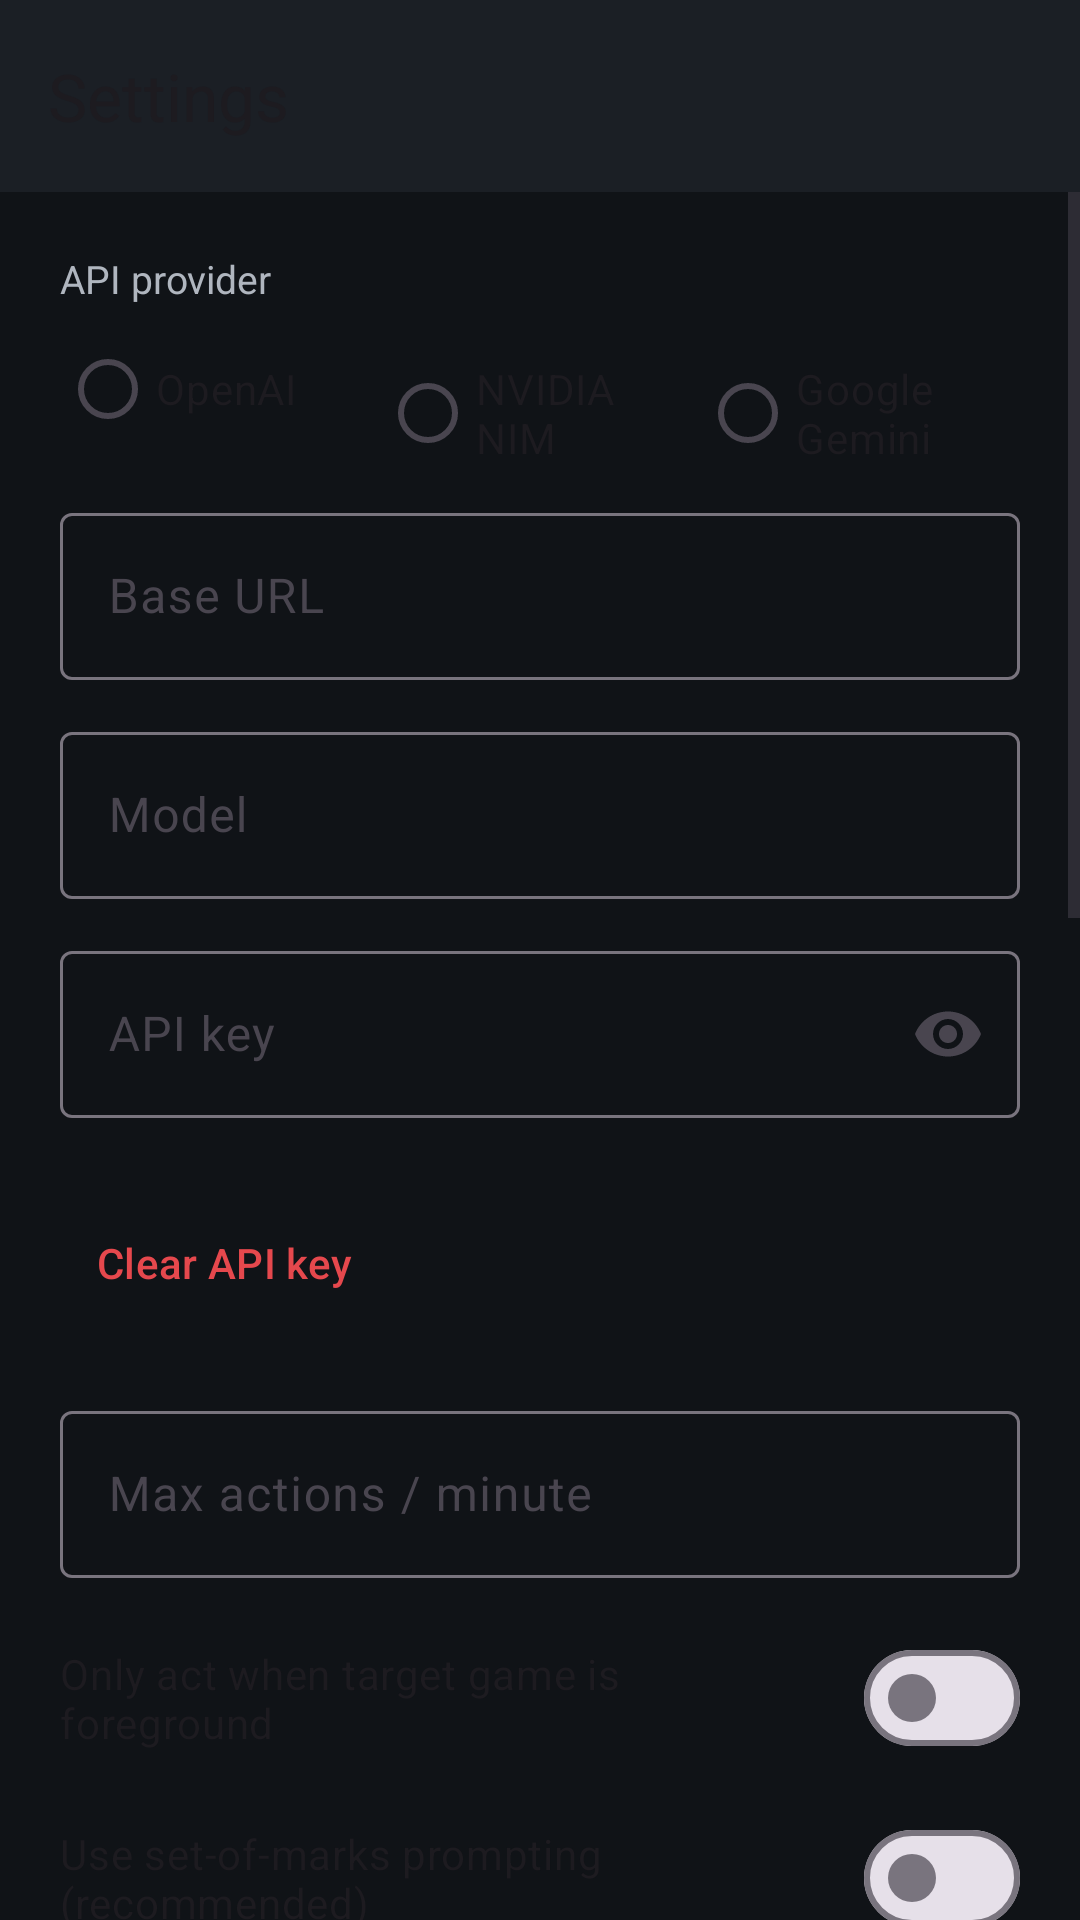

Write the Android layout XML for this screen, with the resource values it uses.
<!-- AndroidManifest.xml: application theme Theme.GameAutopilot -->
<!-- res/layout/activity_settings.xml -->
<?xml version="1.0" encoding="utf-8"?>
<LinearLayout xmlns:android="http://schemas.android.com/apk/res/android"
    xmlns:app="http://schemas.android.com/apk/res-auto"
    android:layout_width="match_parent"
    android:layout_height="match_parent"
    android:orientation="vertical">

    <com.google.android.material.appbar.MaterialToolbar
        android:id="@+id/toolbar"
        android:layout_width="match_parent"
        android:layout_height="?attr/actionBarSize"
        android:background="@color/surface_variant"
        app:title="@string/settings"
        app:navigationIcon="@drawable/ic_close" />

    <ScrollView
        android:layout_width="match_parent"
        android:layout_height="0dp"
        android:layout_weight="1"
        android:fillViewport="true">

    <LinearLayout
        android:layout_width="match_parent"
        android:layout_height="wrap_content"
        android:orientation="vertical"
        android:padding="20dp">

        <TextView
            android:layout_width="match_parent"
            android:layout_height="wrap_content"
            android:text="@string/settings_api_provider"
            android:textColor="@color/on_surface_variant"
            android:textSize="13sp"
            android:layout_marginBottom="4dp" />

        <RadioGroup
            android:id="@+id/providerGroup"
            android:layout_width="match_parent"
            android:layout_height="wrap_content"
            android:orientation="horizontal">

            <RadioButton
                android:id="@+id/providerOpenAiRadio"
                android:layout_width="0dp"
                android:layout_height="wrap_content"
                android:layout_weight="1"
                android:text="@string/settings_provider_openai" />

            <RadioButton
                android:id="@+id/providerNvidiaRadio"
                android:layout_width="0dp"
                android:layout_height="wrap_content"
                android:layout_weight="1"
                android:text="@string/settings_provider_nvidia" />

            <RadioButton
                android:id="@+id/providerGeminiRadio"
                android:layout_width="0dp"
                android:layout_height="wrap_content"
                android:layout_weight="1"
                android:text="@string/settings_provider_gemini" />
        </RadioGroup>

        <com.google.android.material.textfield.TextInputLayout
            android:layout_width="match_parent"
            android:layout_height="wrap_content"
            android:layout_marginTop="12dp"
            android:hint="@string/settings_base_url">

            <com.google.android.material.textfield.TextInputEditText
                android:id="@+id/baseUrlInput"
                android:layout_width="match_parent"
                android:layout_height="wrap_content"
                android:inputType="textUri"
                android:maxLines="1" />
        </com.google.android.material.textfield.TextInputLayout>

        <com.google.android.material.textfield.TextInputLayout
            android:layout_width="match_parent"
            android:layout_height="wrap_content"
            android:layout_marginTop="12dp"
            android:hint="@string/settings_model">

            <com.google.android.material.textfield.TextInputEditText
                android:id="@+id/modelInput"
                android:layout_width="match_parent"
                android:layout_height="wrap_content"
                android:inputType="text"
                android:maxLines="1" />
        </com.google.android.material.textfield.TextInputLayout>

        <com.google.android.material.textfield.TextInputLayout
            android:layout_width="match_parent"
            android:layout_height="wrap_content"
            android:layout_marginTop="12dp"
            app:endIconMode="password_toggle"
            android:hint="@string/settings_api_key">

            <com.google.android.material.textfield.TextInputEditText
                android:id="@+id/apiKeyInput"
                android:layout_width="match_parent"
                android:layout_height="wrap_content"
                android:inputType="textPassword"
                android:maxLines="1" />
        </com.google.android.material.textfield.TextInputLayout>

        <TextView
            android:id="@+id/apiKeyStatus"
            android:layout_width="match_parent"
            android:layout_height="wrap_content"
            android:layout_marginTop="4dp"
            android:textColor="@color/on_surface_variant"
            android:textSize="12sp" />

        <com.google.android.material.button.MaterialButton
            android:id="@+id/clearKeyBtn"
            style="@style/Widget.Material3.Button.TextButton"
            android:layout_width="wrap_content"
            android:layout_height="wrap_content"
            android:layout_marginTop="4dp"
            android:text="@string/settings_clear_api_key"
            android:textColor="@color/status_error" />

        <com.google.android.material.textfield.TextInputLayout
            android:layout_width="match_parent"
            android:layout_height="wrap_content"
            android:layout_marginTop="20dp"
            android:hint="@string/settings_max_actions_per_min">

            <com.google.android.material.textfield.TextInputEditText
                android:id="@+id/rateInput"
                android:layout_width="match_parent"
                android:layout_height="wrap_content"
                android:inputType="number"
                android:maxLines="1" />
        </com.google.android.material.textfield.TextInputLayout>

        <com.google.android.material.materialswitch.MaterialSwitch
            android:id="@+id/onlyTargetSwitch"
            android:layout_width="match_parent"
            android:layout_height="wrap_content"
            android:layout_marginTop="16dp"
            android:text="@string/settings_only_act_on_target" />

        <com.google.android.material.materialswitch.MaterialSwitch
            android:id="@+id/somSwitch"
            android:layout_width="match_parent"
            android:layout_height="wrap_content"
            android:layout_marginTop="12dp"
            android:text="@string/settings_use_set_of_marks" />

        <com.google.android.material.materialswitch.MaterialSwitch
            android:id="@+id/logCyclesSwitch"
            android:layout_width="match_parent"
            android:layout_height="wrap_content"
            android:layout_marginTop="12dp"
            android:text="@string/settings_log_cycles" />

        <com.google.android.material.materialswitch.MaterialSwitch
            android:id="@+id/fastPathSwitch"
            android:layout_width="match_parent"
            android:layout_height="wrap_content"
            android:layout_marginTop="12dp"
            android:text="@string/settings_use_fast_path" />

        <com.google.android.material.materialswitch.MaterialSwitch
            android:id="@+id/debugOverlaySwitch"
            android:layout_width="match_parent"
            android:layout_height="wrap_content"
            android:layout_marginTop="12dp"
            android:text="@string/settings_show_debug_overlay" />

        <com.google.android.material.materialswitch.MaterialSwitch
            android:id="@+id/autoRecoverSwitch"
            android:layout_width="match_parent"
            android:layout_height="wrap_content"
            android:layout_marginTop="12dp"
            android:text="@string/settings_auto_recover" />

        <TextView
            android:layout_width="match_parent"
            android:layout_height="wrap_content"
            android:layout_marginTop="20dp"
            android:text="@string/settings_web_search_section"
            android:textColor="@color/on_surface_variant"
            android:textSize="13sp" />

        <com.google.android.material.textfield.TextInputLayout
            android:layout_width="match_parent"
            android:layout_height="wrap_content"
            android:layout_marginTop="4dp"
            app:endIconMode="password_toggle"
            android:hint="@string/settings_web_search_api_key">

            <com.google.android.material.textfield.TextInputEditText
                android:id="@+id/searchKeyInput"
                android:layout_width="match_parent"
                android:layout_height="wrap_content"
                android:inputType="textPassword"
                android:maxLines="1" />
        </com.google.android.material.textfield.TextInputLayout>

        <TextView
            android:id="@+id/searchKeyStatus"
            android:layout_width="match_parent"
            android:layout_height="wrap_content"
            android:layout_marginTop="4dp"
            android:textColor="@color/on_surface_variant"
            android:textSize="12sp" />

        <com.google.android.material.button.MaterialButton
            android:id="@+id/clearSearchKeyBtn"
            style="@style/Widget.Material3.Button.TextButton"
            android:layout_width="wrap_content"
            android:layout_height="wrap_content"
            android:layout_marginTop="4dp"
            android:text="@string/settings_clear_web_search_key"
            android:textColor="@color/status_error" />

        <TextView
            android:layout_width="match_parent"
            android:layout_height="wrap_content"
            android:layout_marginTop="20dp"
            android:text="@string/settings_ocr_script"
            android:textColor="@color/on_surface_variant"
            android:textSize="13sp" />

        <RadioGroup
            android:id="@+id/ocrScriptGroup"
            android:layout_width="match_parent"
            android:layout_height="wrap_content"
            android:orientation="vertical">

            <RadioButton
                android:id="@+id/ocrLatinRadio"
                android:layout_width="match_parent"
                android:layout_height="wrap_content"
                android:text="@string/settings_ocr_latin" />

            <RadioButton
                android:id="@+id/ocrChineseRadio"
                android:layout_width="match_parent"
                android:layout_height="wrap_content"
                android:text="@string/settings_ocr_chinese" />

            <RadioButton
                android:id="@+id/ocrJapaneseRadio"
                android:layout_width="match_parent"
                android:layout_height="wrap_content"
                android:text="@string/settings_ocr_japanese" />

            <RadioButton
                android:id="@+id/ocrKoreanRadio"
                android:layout_width="match_parent"
                android:layout_height="wrap_content"
                android:text="@string/settings_ocr_korean" />

            <RadioButton
                android:id="@+id/ocrDevanagariRadio"
                android:layout_width="match_parent"
                android:layout_height="wrap_content"
                android:text="@string/settings_ocr_devanagari" />
        </RadioGroup>

        <com.google.android.material.button.MaterialButton
            android:id="@+id/saveBtn"
            android:layout_width="match_parent"
            android:layout_height="wrap_content"
            android:layout_marginTop="24dp"
            android:text="@string/save" />
    </LinearLayout>
    </ScrollView>
</LinearLayout>
<!-- resources referenced by this layout -->
<resources>
  <color name="on_surface_variant">#FFB0B6BF</color>
  <color name="status_error">#FFE5484D</color>
  <color name="surface_variant">#FF1B1F25</color>
  <string name="save">Save</string>
  <string name="settings">Settings</string>
  <string name="settings_api_key">API key</string>
  <string name="settings_api_provider">API provider</string>
  <string name="settings_auto_recover">Auto-recover from ads / interruptions</string>
  <string name="settings_base_url">Base URL</string>
  <string name="settings_clear_api_key">Clear API key</string>
  <string name="settings_clear_web_search_key">Clear search key</string>
  <string name="settings_log_cycles">Log decision cycles to disk (last 7 days)</string>
  <string name="settings_max_actions_per_min">Max actions / minute</string>
  <string name="settings_model">Model</string>
  <string name="settings_ocr_chinese">Chinese</string>
  <string name="settings_ocr_devanagari">Devanagari (Hindi, Marathi, …)</string>
  <string name="settings_ocr_japanese">Japanese</string>
  <string name="settings_ocr_korean">Korean</string>
  <string name="settings_ocr_latin">Latin (English + most Western languages)</string>
  <string name="settings_ocr_script">OCR script (match the game\'s on-screen language)</string>
  <string name="settings_only_act_on_target">Only act when target game is foreground</string>
  <string name="settings_provider_gemini">Google Gemini</string>
  <string name="settings_provider_nvidia">NVIDIA NIM</string>
  <string name="settings_provider_openai">OpenAI</string>
  <string name="settings_show_debug_overlay">Show debug overlay (set-of-marks boxes)</string>
  <string name="settings_use_fast_path">Skip brain call on repeat taps (fast path)</string>
  <string name="settings_use_set_of_marks">Use set-of-marks prompting (recommended)</string>
  <string name="settings_web_search_api_key">Brave Search API key</string>
  <string name="settings_web_search_section">Internet research (optional)</string>
  <style name="Theme.GameAutopilot" parent="Theme.Material3.DayNight.NoActionBar">
          <item name="colorPrimary">@color/primary</item>
          <item name="colorOnPrimary">@color/on_primary</item>
          <item name="android:colorBackground">@color/surface</item>
          <item name="colorSurface">@color/surface</item>
          <item name="colorOnSurface">@color/on_surface</item>
          <item name="android:statusBarColor" tools:targetApi="l">@color/surface</item>
          <item name="android:windowLightStatusBar">false</item>
      </style>
  <color name="primary">#FF4DA3FF</color>
  <color name="on_primary">#FF002B5C</color>
  <color name="surface">#FF101317</color>
  <color name="on_surface">#FFE6E9EE</color>
</resources>
